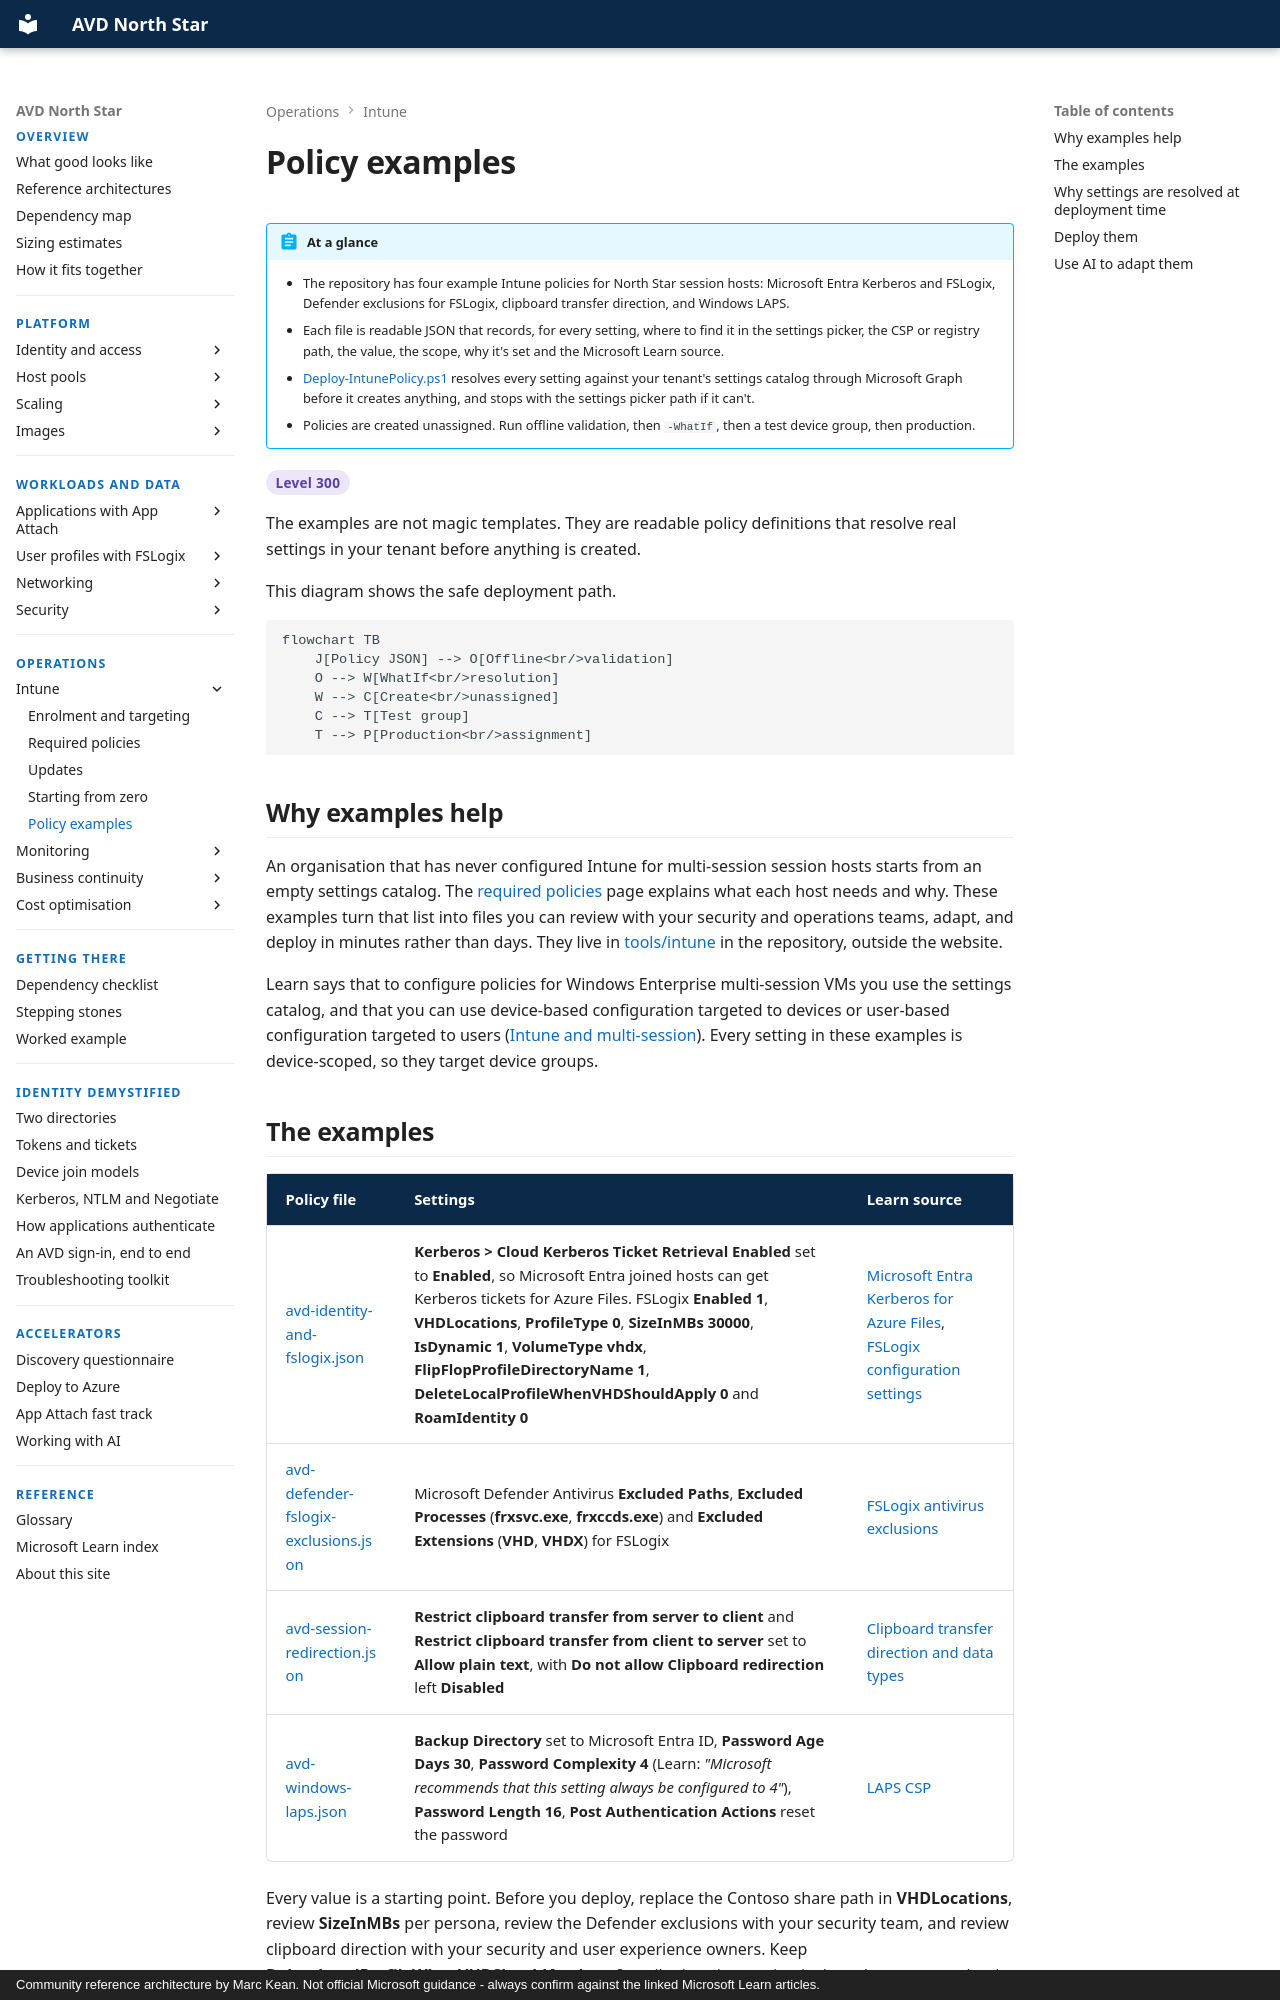

repository: marckean/AVD-Reference_Architecture · page: intune/policy-examples/index.html · generator: mkdocs · copyright: Community reference architecture by Marc Kean. Not official Microsoft guidance - always confirm against the linked Microsoft Learn articles.

---
title: Policy examples
description: Ready-to-adapt Intune settings catalog policy examples for Microsoft Entra joined multi-session session hosts, and a script that resolves every setting against your tenant before it creates anything.
---

# Policy examples

!!! abstract "At a glance"
    - The repository has four example Intune policies for North Star session hosts: Microsoft Entra Kerberos and FSLogix, Defender exclusions for FSLogix, clipboard transfer direction, and Windows LAPS.
    - Each file is readable JSON that records, for every setting, where to find it in the settings picker, the CSP or registry path, the value, the scope, why it's set and the Microsoft Learn source.
    - [Deploy-IntunePolicy.ps1](https://github.com/marckean/AVD-Reference_Architecture/blob/main/tools/intune/Deploy-IntunePolicy.ps1) resolves every setting against your tenant's settings catalog through Microsoft Graph before it creates anything, and stops with the settings picker path if it can't.
    - Policies are created unassigned. Run offline validation, then `-WhatIf`, then a test device group, then production.

<span class="level l300">Level 300</span>

The examples are not magic templates. They are readable policy definitions that resolve real settings in your tenant before anything is created.

This diagram shows the safe deployment path.

```mermaid
flowchart TB
    J[Policy JSON] --> O[Offline<br/>validation]
    O --> W[WhatIf<br/>resolution]
    W --> C[Create<br/>unassigned]
    C --> T[Test group]
    T --> P[Production<br/>assignment]
```

## Why examples help

An organisation that has never configured Intune for multi-session session hosts starts from an empty settings catalog. The [required policies](policies.md) page explains what each host needs and why. These examples turn that list into files you can review with your security and operations teams, adapt, and deploy in minutes rather than days. They live in [tools/intune](https://github.com/marckean/AVD-Reference_Architecture/tree/main/tools/intune) in the repository, outside the website.

Learn says that to configure policies for Windows Enterprise multi-session VMs you use the settings catalog, and that you can use device-based configuration targeted to devices or user-based configuration targeted to users ([Intune and multi-session](https://learn.microsoft.com/intune/solutions/azure-virtual-desktop-multi-session#create-the-configuration-profile)). Every setting in these examples is device-scoped, so they target device groups.
